Photos from the image-classification dataset "data" in the GitHub repository zcsd/Multi_Classifier. Its 8 classes are: counter reinforcement, heel counter, heel cap, heel lining, lining, sockliner, sole, vamp.

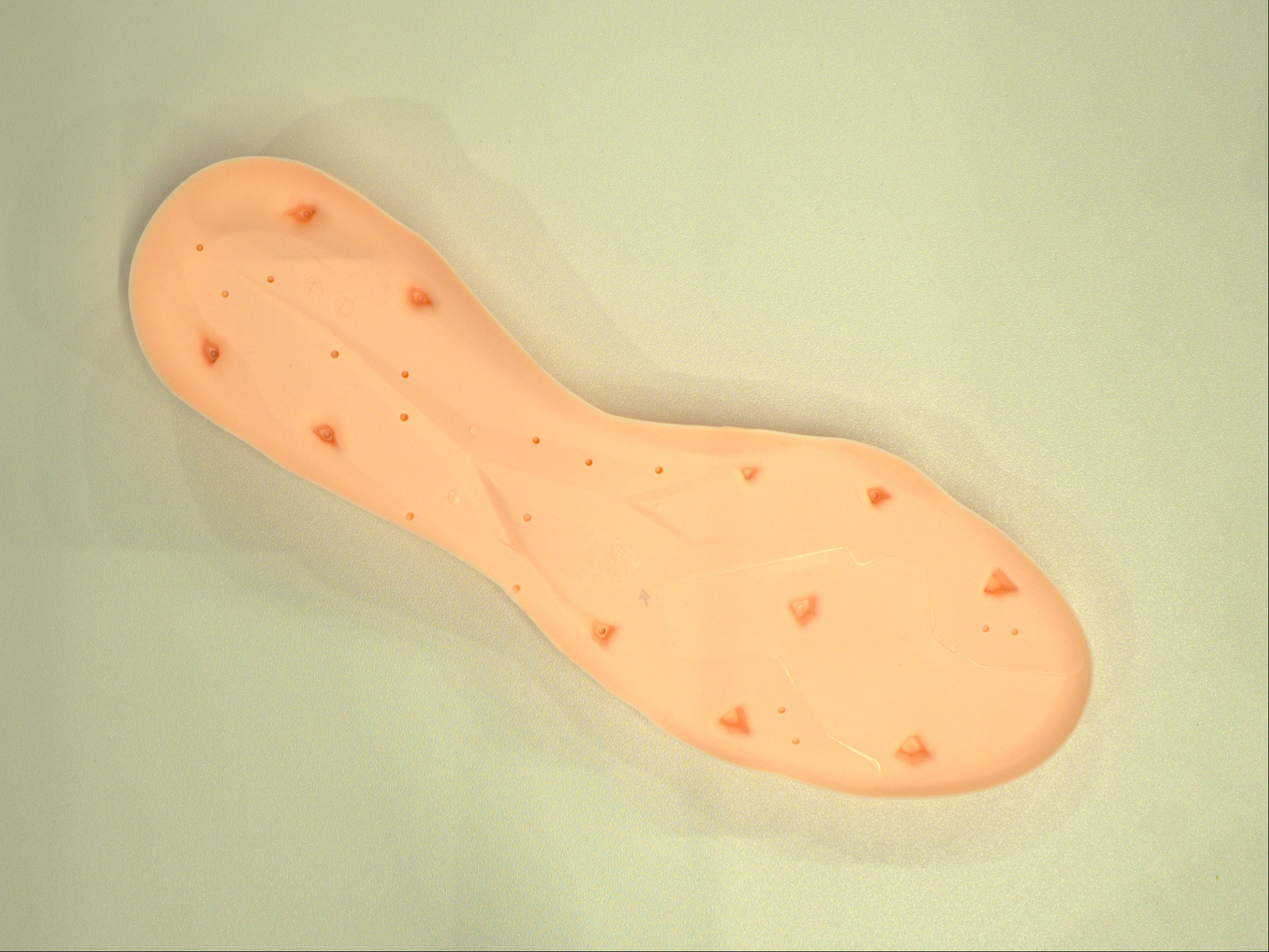
Label: sole

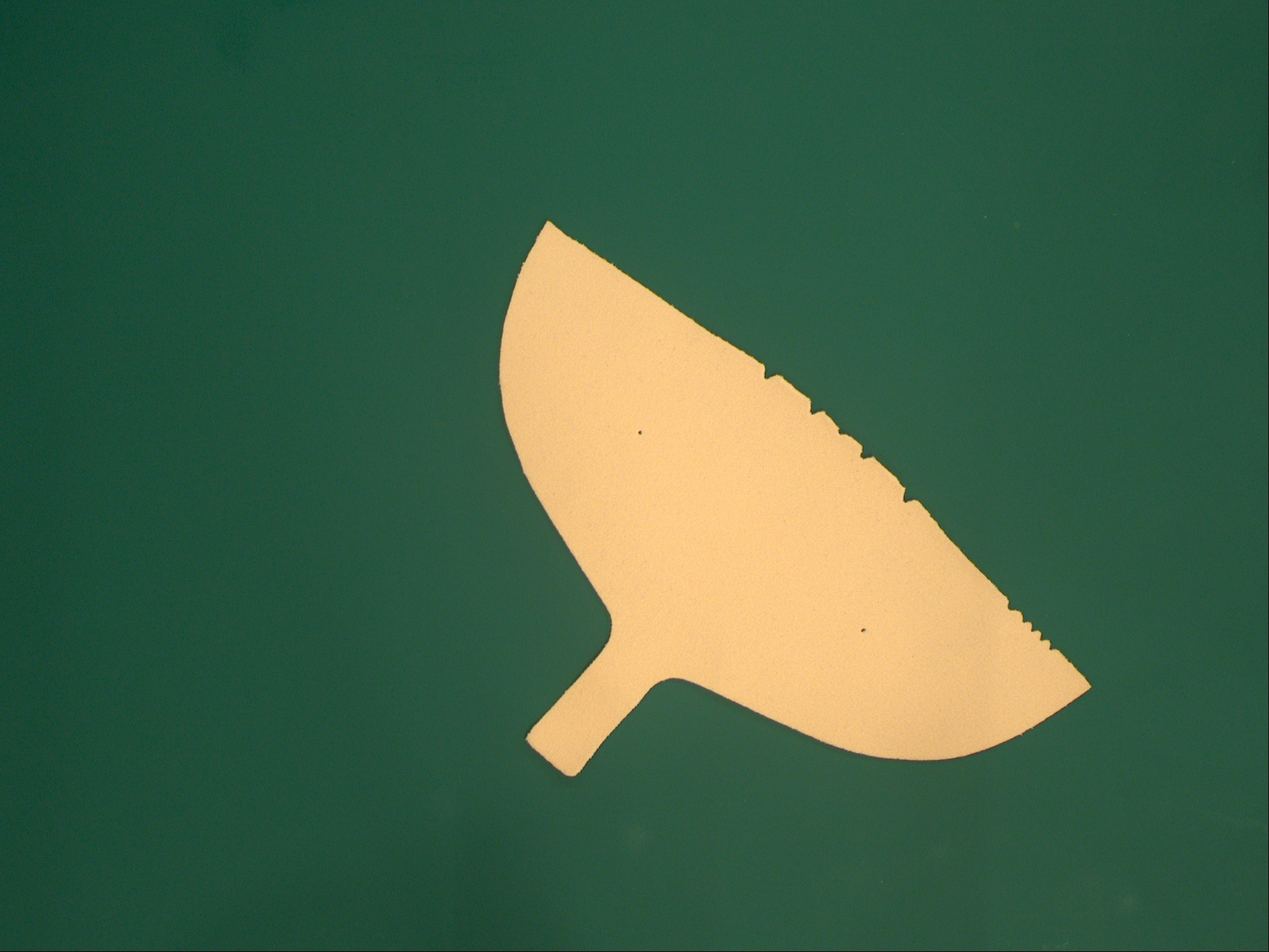
Label: counter reinforcement

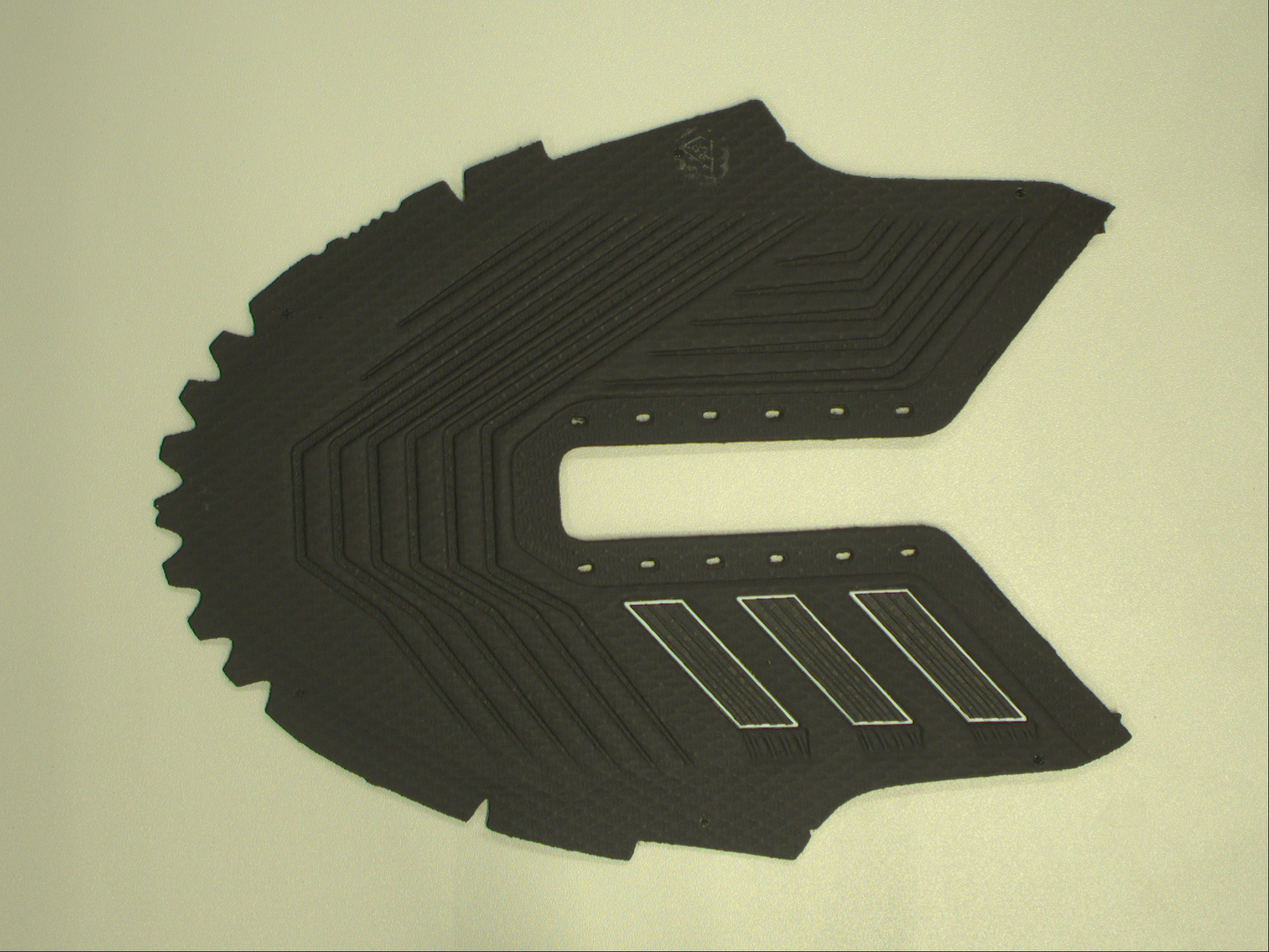
Label: vamp

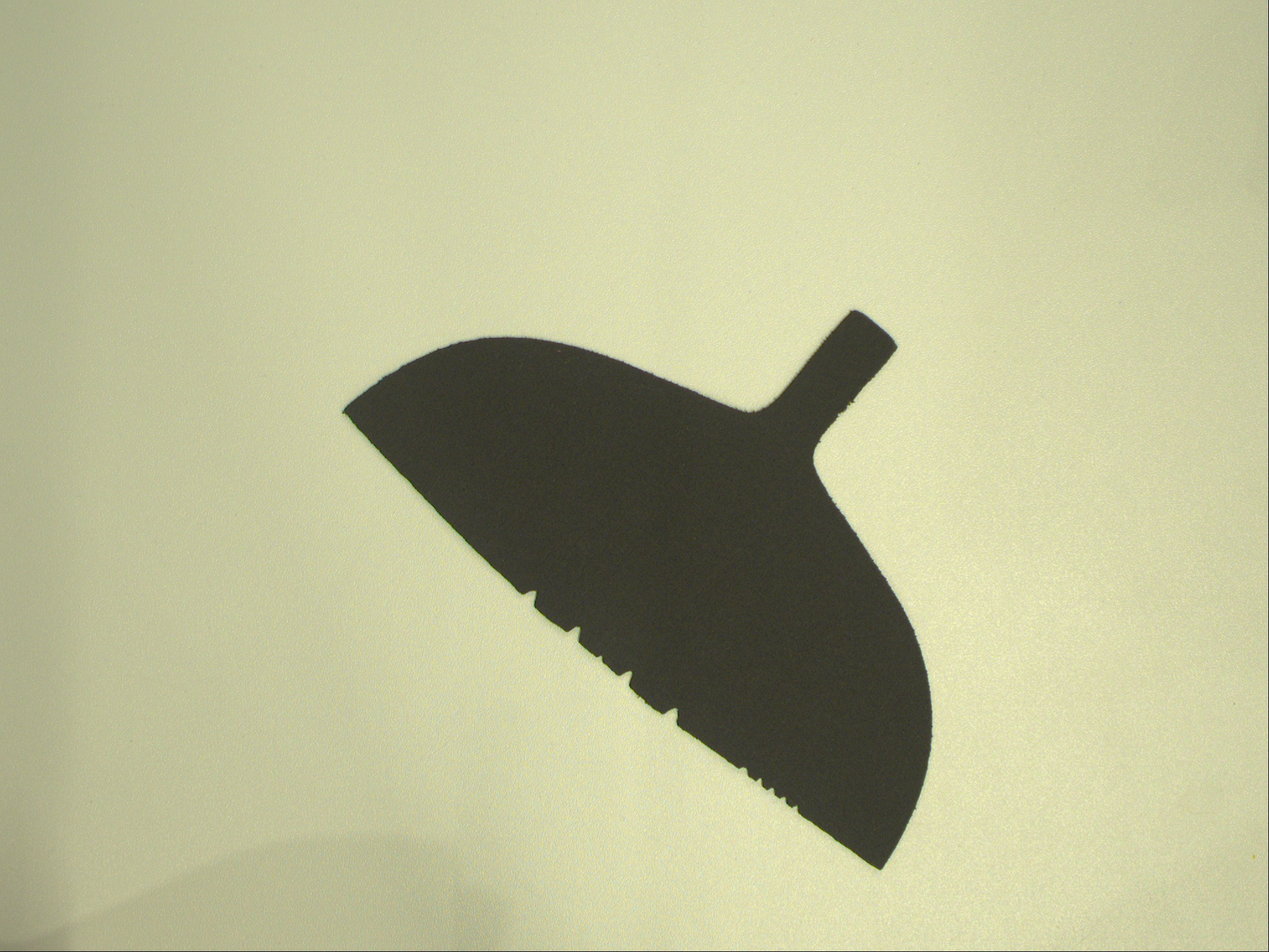
Label: heel lining

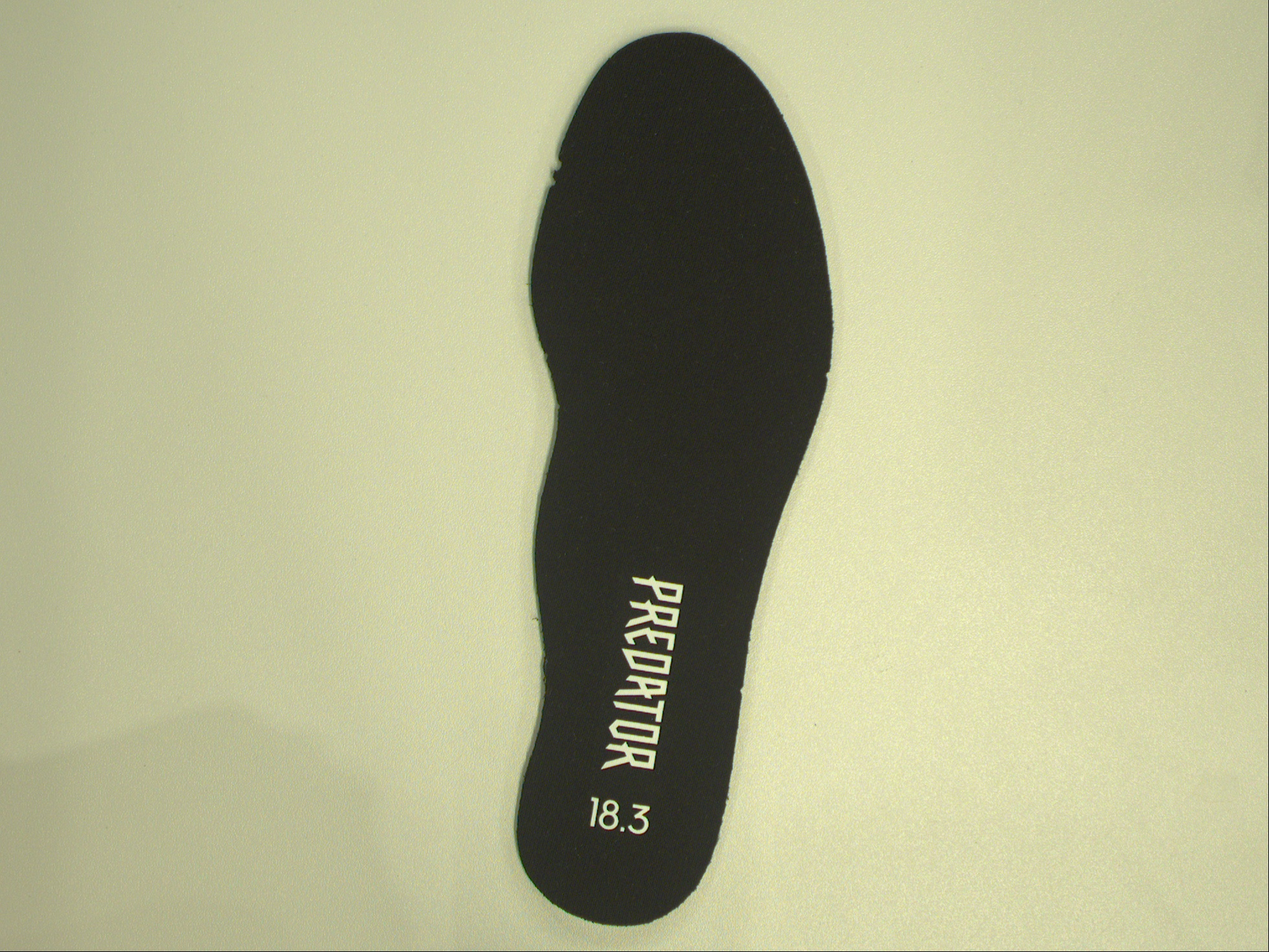
Label: lining

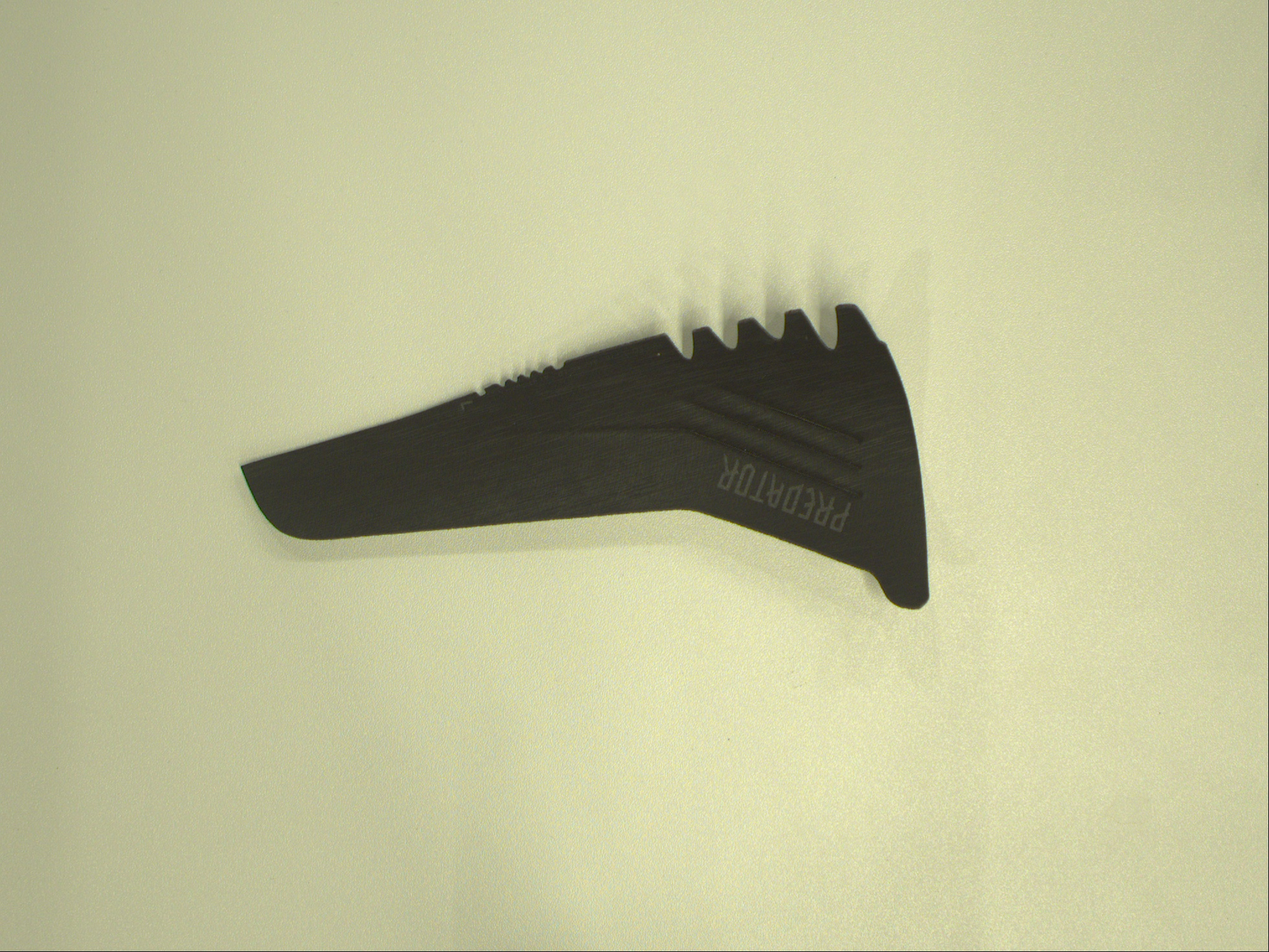
Label: heel counter
